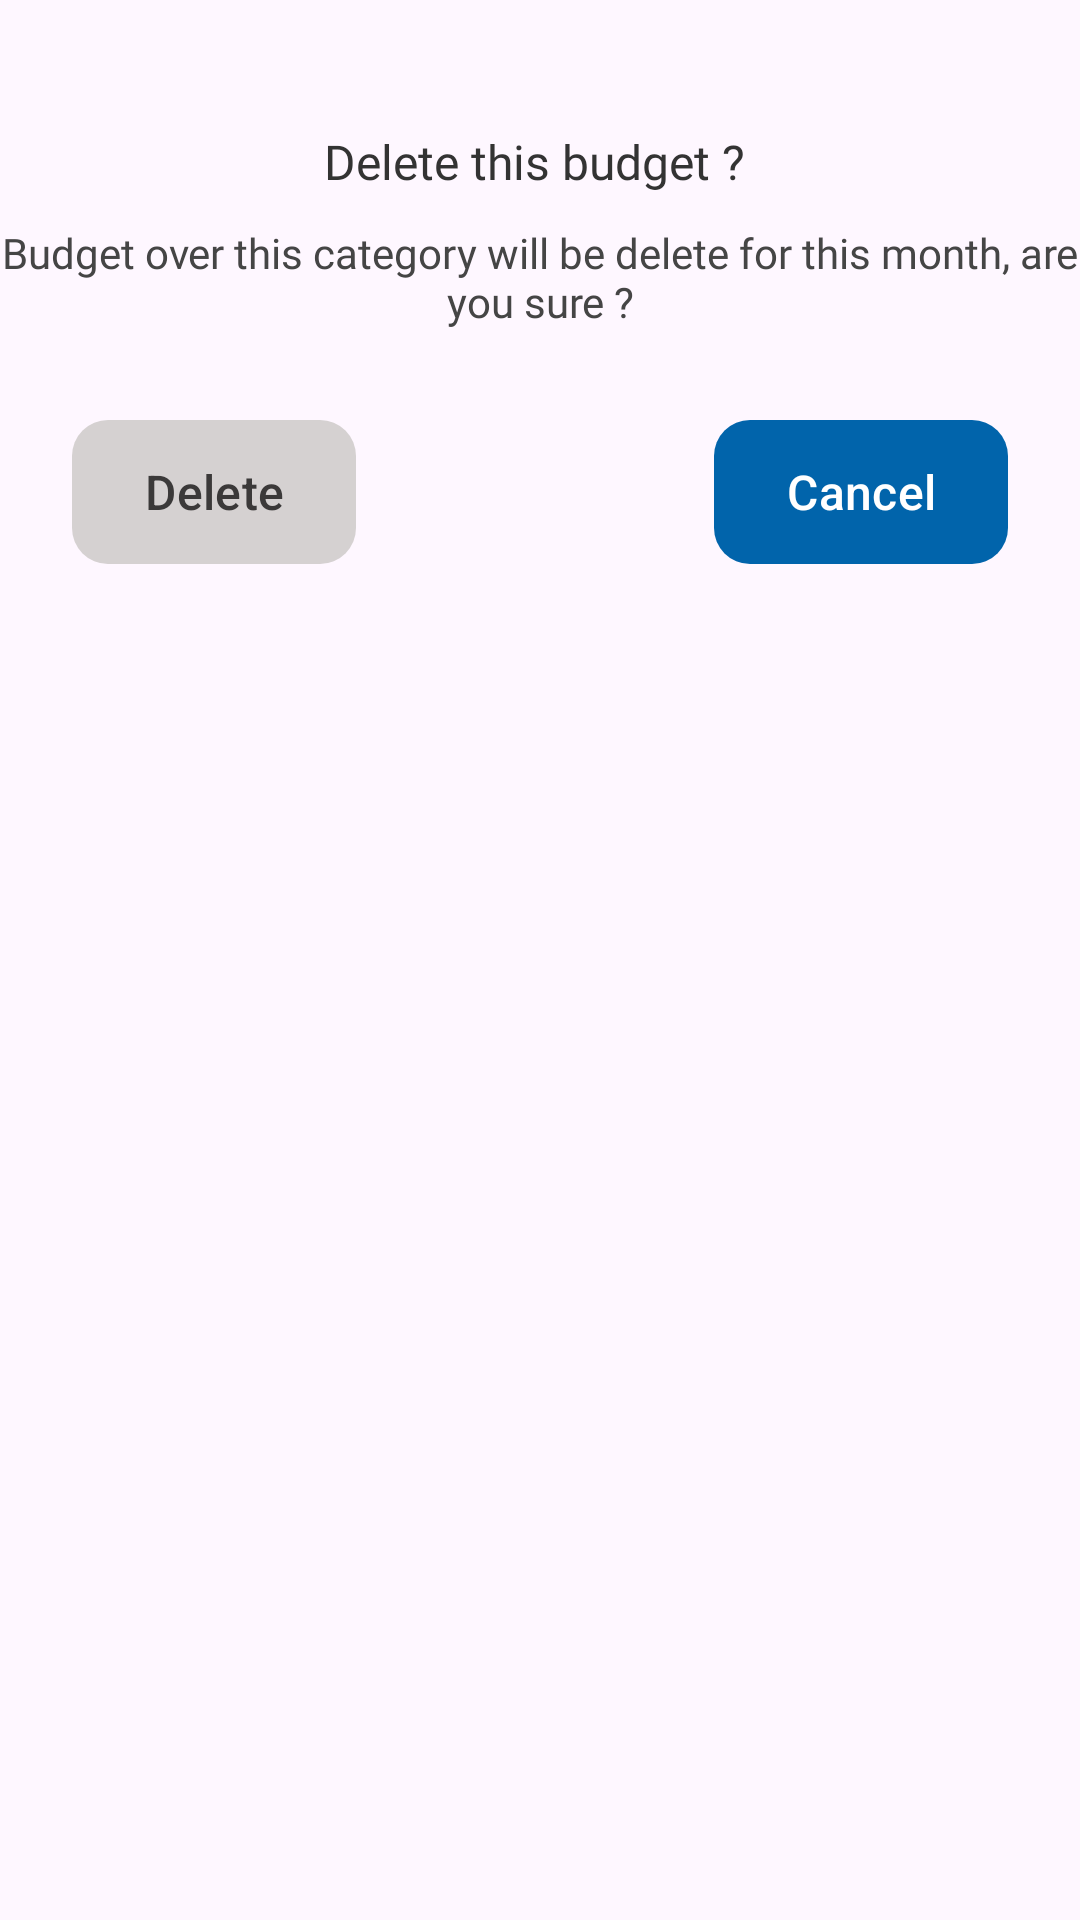

Produce the Android XML layout that renders to this screen, including the resource entries it uses.
<!-- AndroidManifest.xml: application theme Theme.EXPENSO -->
<!-- res/layout/delete_budget_popup.xml -->
<?xml version="1.0" encoding="utf-8"?>
<LinearLayout xmlns:android="http://schemas.android.com/apk/res/android"
    android:layout_width="match_parent"
    xmlns:app="http://schemas.android.com/apk/res-auto"
    android:orientation="vertical"
    android:layout_height="match_parent">
    <LinearLayout
        android:layout_marginTop="43dp"
        android:layout_width="match_parent"
        android:layout_height="match_parent"
        android:orientation="vertical">
        <TextView
            android:gravity="center"
            android:textSize="16dp"
            android:textColor="#333333"
            android:fontFamily="@font/roboto_condensed_bold"
            android:layout_width="match_parent"
            android:layout_height="wrap_content"
            android:text="Delete this budget ? "/>
        <TextView
            android:layout_marginTop="10dp"
            android:layout_width="match_parent"
            android:layout_height="wrap_content"
            android:textColor="#454545"
            android:fontFamily="@font/poppins_bold"
            android:textSize="14dp"
            android:gravity="center"
            android:text="Budget over this category will be delete for this month, are you sure ?"/>
        <LinearLayout
            android:layout_width="match_parent"
            android:layout_height="wrap_content"
            android:orientation="horizontal"
            android:paddingStart="24dp"
            android:paddingEnd="24dp"
            android:layout_marginTop="30dp"
            android:layout_marginBottom="24dp">

            <LinearLayout
                android:layout_width="0dp"
                android:layout_height="wrap_content"
                android:layout_weight="1"
                android:gravity="start">

                <com.google.android.material.button.MaterialButton
                    android:id="@+id/delete_budget"
                    android:layout_width="wrap_content"
                    android:layout_height="wrap_content"
                    android:background="@drawable/cancel_button"
                    android:paddingStart="24dp"
                    android:paddingEnd="24dp"
                    android:text="Delete"
                    android:textColor="#3B3939"
                    android:textSize="16sp"
                    android:drawablePadding="8dp"
                    app:backgroundTint="@null" />
            </LinearLayout>

            <LinearLayout
                android:layout_width="0dp"
                android:layout_height="wrap_content"
                android:layout_weight="1"
                android:gravity="end">

                <com.google.android.material.button.MaterialButton
                    android:id="@+id/Update_budget"
                    android:layout_width="wrap_content"
                    android:layout_height="wrap_content"
                    android:background="@drawable/bg_this_month_button"
                    android:paddingStart="24dp"
                    android:paddingEnd="24dp"
                    android:text="Cancel"
                    android:textColor="#FFFFFF"
                    android:textSize="16sp"
                    android:drawablePadding="8dp"
                    app:backgroundTint="@null" />
            </LinearLayout>
        </LinearLayout>


    </LinearLayout>


</LinearLayout>
<!-- resources referenced by this layout -->
<resources>
  <!-- drawable bg_this_month_button (drawable) -->
  <shape xmlns:android="http://schemas.android.com/apk/res/android"
      android:shape="rectangle">
      <solid android:color="#0164AB" /> 
      <corners android:radius="12dp" /> 
  </shape>
  <!-- drawable cancel_button (drawable) -->
  <shape xmlns:android="http://schemas.android.com/apk/res/android"
      android:shape="rectangle">
      <solid android:color="#D5D1D1" /> 
      <corners android:radius="12dp" /> 
  </shape>
  <style name="Theme.EXPENSO" parent="Base.Theme.EXPENSO" />
  <style name="Base.Theme.EXPENSO" parent="Theme.Material3.DayNight.NoActionBar">
          
          
      </style>
</resources>
